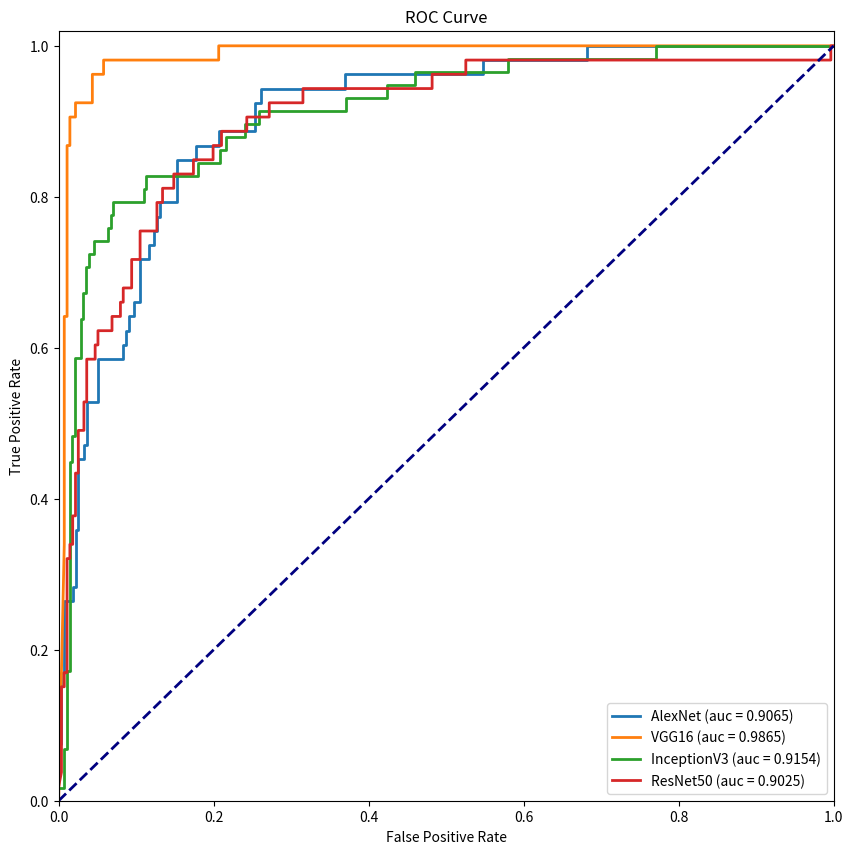

Write the Python code that produced this figure.
import matplotlib.pyplot as plt
fpr_alex = [0.0, 0.0, 0.0036231884057971015, 0.0036231884057971015, 0.007246376811594203, 0.007246376811594203, 0.018115942028985508, 0.018115942028985508, 0.021739130434782608, 0.021739130434782608, 0.025362318840579712, 0.025362318840579712, 0.03260869565217391, 0.03260869565217391, 0.036231884057971016, 0.036231884057971016, 0.050724637681159424, 0.050724637681159424, 0.08333333333333333, 0.08333333333333333, 0.08695652173913043, 0.08695652173913043, 0.09057971014492754, 0.09057971014492754, 0.09782608695652174, 0.09782608695652174, 0.10507246376811594, 0.10507246376811594, 0.11594202898550725, 0.11594202898550725, 0.12318840579710146, 0.12318840579710146, 0.12681159420289856, 0.12681159420289856, 0.13043478260869565, 0.13043478260869565, 0.15217391304347827, 0.15217391304347827, 0.17753623188405798, 0.17753623188405798, 0.20652173913043478, 0.20652173913043478, 0.2536231884057971, 0.2536231884057971, 0.2608695652173913, 0.2608695652173913, 0.3695652173913043, 0.3695652173913043, 0.5471014492753623, 0.5471014492753623, 0.6811594202898551, 0.6811594202898551, 0.9420289855072463, 1.0]
tpr_alex = [0.03773584905660377, 0.07547169811320754, 0.07547169811320754, 0.16981132075471697, 0.16981132075471697, 0.2641509433962264, 0.2641509433962264, 0.2830188679245283, 0.2830188679245283, 0.3584905660377358, 0.3584905660377358, 0.4528301886792453, 0.4528301886792453, 0.4716981132075472, 0.4716981132075472, 0.5283018867924528, 0.5283018867924528, 0.5849056603773585, 0.5849056603773585, 0.6037735849056604, 0.6037735849056604, 0.6226415094339622, 0.6226415094339622, 0.6415094339622641, 0.6415094339622641, 0.660377358490566, 0.660377358490566, 0.7169811320754716, 0.7169811320754716, 0.7358490566037735, 0.7358490566037735, 0.7547169811320755, 0.7547169811320755, 0.7735849056603774, 0.7735849056603774, 0.7924528301886793, 0.7924528301886793, 0.8490566037735849, 0.8490566037735849, 0.8679245283018868, 0.8679245283018868, 0.8867924528301887, 0.8867924528301887, 0.9245283018867925, 0.9245283018867925, 0.9433962264150944, 0.9433962264150944, 0.9622641509433962, 0.9622641509433962, 0.9811320754716981, 0.9811320754716981, 1.0, 1.0, 1.0]
auc_alex=0.9064807219031994

fpr_vgg16=[0.0, 0.007246376811594203, 0.007246376811594203, 0.007246376811594203, 0.010869565217391304, 0.010869565217391304, 0.014492753623188406, 0.014492753623188406, 0.021739130434782608, 0.021739130434782608, 0.03260869565217391, 0.03985507246376811, 0.043478260869565216, 0.043478260869565216, 0.057971014492753624, 0.057971014492753624, 0.20652173913043478, 0.20652173913043478, 1.0]
tpr_vgg16=[0.0, 0.33962264150943394, 0.37735849056603776, 0.6415094339622641, 0.6415094339622641, 0.8679245283018868, 0.8679245283018868, 0.9056603773584906, 0.9056603773584906, 0.9245283018867925, 0.9245283018867925, 0.9245283018867925, 0.9245283018867925, 0.9622641509433962, 0.9622641509433962, 0.9811320754716981, 0.9811320754716981, 1.0, 1.0]
auc_vgg16=0.9865326770576975


fpr_inception=[0.0, 0.007067137809187279, 0.007067137809187279, 0.01060070671378092, 0.01060070671378092, 0.014134275618374558, 0.014134275618374558, 0.0176678445229682, 0.0176678445229682, 0.02120141342756184, 0.02120141342756184, 0.028268551236749116, 0.028268551236749116, 0.03180212014134275, 0.03180212014134275, 0.0353356890459364, 0.0353356890459364, 0.038869257950530034, 0.038869257950530034, 0.045936395759717315, 0.045936395759717315, 0.0636042402826855, 0.0636042402826855, 0.06713780918727916, 0.06713780918727916, 0.0706713780918728, 0.0706713780918728, 0.10954063604240283, 0.10954063604240283, 0.11307420494699646, 0.11307420494699646, 0.18021201413427562, 0.18021201413427562, 0.20848056537102475, 0.20848056537102475, 0.21554770318021202, 0.21554770318021202, 0.24028268551236748, 0.24028268551236748, 0.2579505300353357, 0.2579505300353357, 0.3710247349823322, 0.3710247349823322, 0.42402826855123676, 0.42402826855123676, 0.45936395759717313, 0.45936395759717313, 0.5795053003533569, 0.5795053003533569, 0.7703180212014135, 0.7703180212014135, 0.9646643109540636, 1.0]

tpr_inception=[0.017241379310344827, 0.017241379310344827, 0.06896551724137931, 0.06896551724137931, 0.1724137931034483, 0.1724137931034483, 0.4482758620689655, 0.4482758620689655, 0.4827586206896552, 0.4827586206896552, 0.5862068965517241, 0.5862068965517241, 0.6379310344827587, 0.6379310344827587, 0.6724137931034483, 0.6724137931034483, 0.7068965517241379, 0.7068965517241379, 0.7241379310344828, 0.7241379310344828, 0.7413793103448276, 0.7413793103448276, 0.7586206896551724, 0.7586206896551724, 0.7758620689655172, 0.7758620689655172, 0.7931034482758621, 0.7931034482758621, 0.8103448275862069, 0.8103448275862069, 0.8275862068965517, 0.8275862068965517, 0.8448275862068966, 0.8448275862068966, 0.8620689655172413, 0.8620689655172413, 0.8793103448275862, 0.8793103448275862, 0.896551724137931, 0.896551724137931, 0.9137931034482759, 0.9137931034482759, 0.9310344827586207, 0.9310344827586207, 0.9482758620689655, 0.9482758620689655, 0.9655172413793104, 0.9655172413793104, 0.9827586206896551, 0.9827586206896551, 1.0, 1.0, 1.0]

auc_inception=0.9153771170951627


fpr_resnet= [0.0, 0.0036231884057971015, 0.0036231884057971015, 0.007246376811594203, 0.007246376811594203, 0.010869565217391304, 0.010869565217391304, 0.014492753623188406, 0.014492753623188406, 0.018115942028985508, 0.018115942028985508, 0.021739130434782608, 0.021739130434782608, 0.025362318840579712, 0.025362318840579712, 0.03260869565217391, 0.03260869565217391, 0.036231884057971016, 0.036231884057971016, 0.04710144927536232, 0.04710144927536232, 0.050724637681159424, 0.050724637681159424, 0.06884057971014493, 0.06884057971014493, 0.07971014492753623, 0.07971014492753623, 0.08333333333333333, 0.08333333333333333, 0.09420289855072464, 0.09420289855072464, 0.10507246376811594, 0.10507246376811594, 0.12681159420289856, 0.12681159420289856, 0.13405797101449277, 0.13405797101449277, 0.14855072463768115, 0.14855072463768115, 0.17391304347826086, 0.17391304347826086, 0.19927536231884058, 0.19927536231884058, 0.21014492753623187, 0.21014492753623187, 0.2427536231884058, 0.2427536231884058, 0.2717391304347826, 0.2717391304347826, 0.31521739130434784, 0.31521739130434784, 0.48188405797101447, 0.48188405797101447, 0.5253623188405797, 0.5253623188405797, 0.5760869565217391, 0.5833333333333334, 0.9963768115942029, 0.9963768115942029, 1.0]

tpr_resnet=[0.018867924528301886, 0.03773584905660377, 0.1509433962264151, 0.1509433962264151, 0.16981132075471697, 0.16981132075471697, 0.32075471698113206, 0.32075471698113206, 0.33962264150943394, 0.33962264150943394, 0.37735849056603776, 0.37735849056603776, 0.4339622641509434, 0.4339622641509434, 0.49056603773584906, 0.49056603773584906, 0.5283018867924528, 0.5283018867924528, 0.5849056603773585, 0.5849056603773585, 0.6037735849056604, 0.6037735849056604, 0.6226415094339622, 0.6226415094339622, 0.6415094339622641, 0.6415094339622641, 0.660377358490566, 0.660377358490566, 0.6792452830188679, 0.6792452830188679, 0.7169811320754716, 0.7169811320754716, 0.7547169811320755, 0.7547169811320755, 0.7924528301886793, 0.7924528301886793, 0.8113207547169812, 0.8113207547169812, 0.8301886792452831, 0.8301886792452831, 0.8490566037735849, 0.8490566037735849, 0.8679245283018868, 0.8679245283018868, 0.8867924528301887, 0.8867924528301887, 0.9056603773584906, 0.9056603773584906, 0.9245283018867925, 0.9245283018867925, 0.9433962264150944, 0.9433962264150944, 0.9622641509433962, 0.9622641509433962, 0.9811320754716981, 0.9811320754716981, 0.9811320754716981, 0.9811320754716981, 1.0, 1.0]
auc_resnet=0.9025499042931364


lw = 2
plt.figure(figsize=(10, 10))
plt.plot(fpr_alex, tpr_alex,
         lw=lw, label='AlexNet (auc = %0.4f)' % auc_alex)

plt.plot(fpr_vgg16, tpr_vgg16,
         lw=lw, label='VGG16 (auc = %0.4f)' % auc_vgg16)

plt.plot(fpr_inception, tpr_inception,
         lw=lw, label='InceptionV3 (auc = %0.4f)' % auc_inception)

plt.plot(fpr_resnet, tpr_resnet,
         lw=lw, label='ResNet50 (auc = %0.4f)' % auc_resnet)  ###假正率为横坐标，真正率为纵坐标做曲线
plt.plot([0, 1], [0, 1], color='navy', lw=lw, linestyle='--')
plt.xlim([0.0, 1.0])
plt.ylim([0.0, 1.02])
plt.xlabel('False Positive Rate')
plt.ylabel('True Positive Rate')
plt.title('ROC Curve')
plt.legend(loc="lower right")
plt.rcParams['savefig.dpi'] = 600 #图片像素
plt.rcParams['figure.dpi'] = 600 #分辨率
plt.show()

